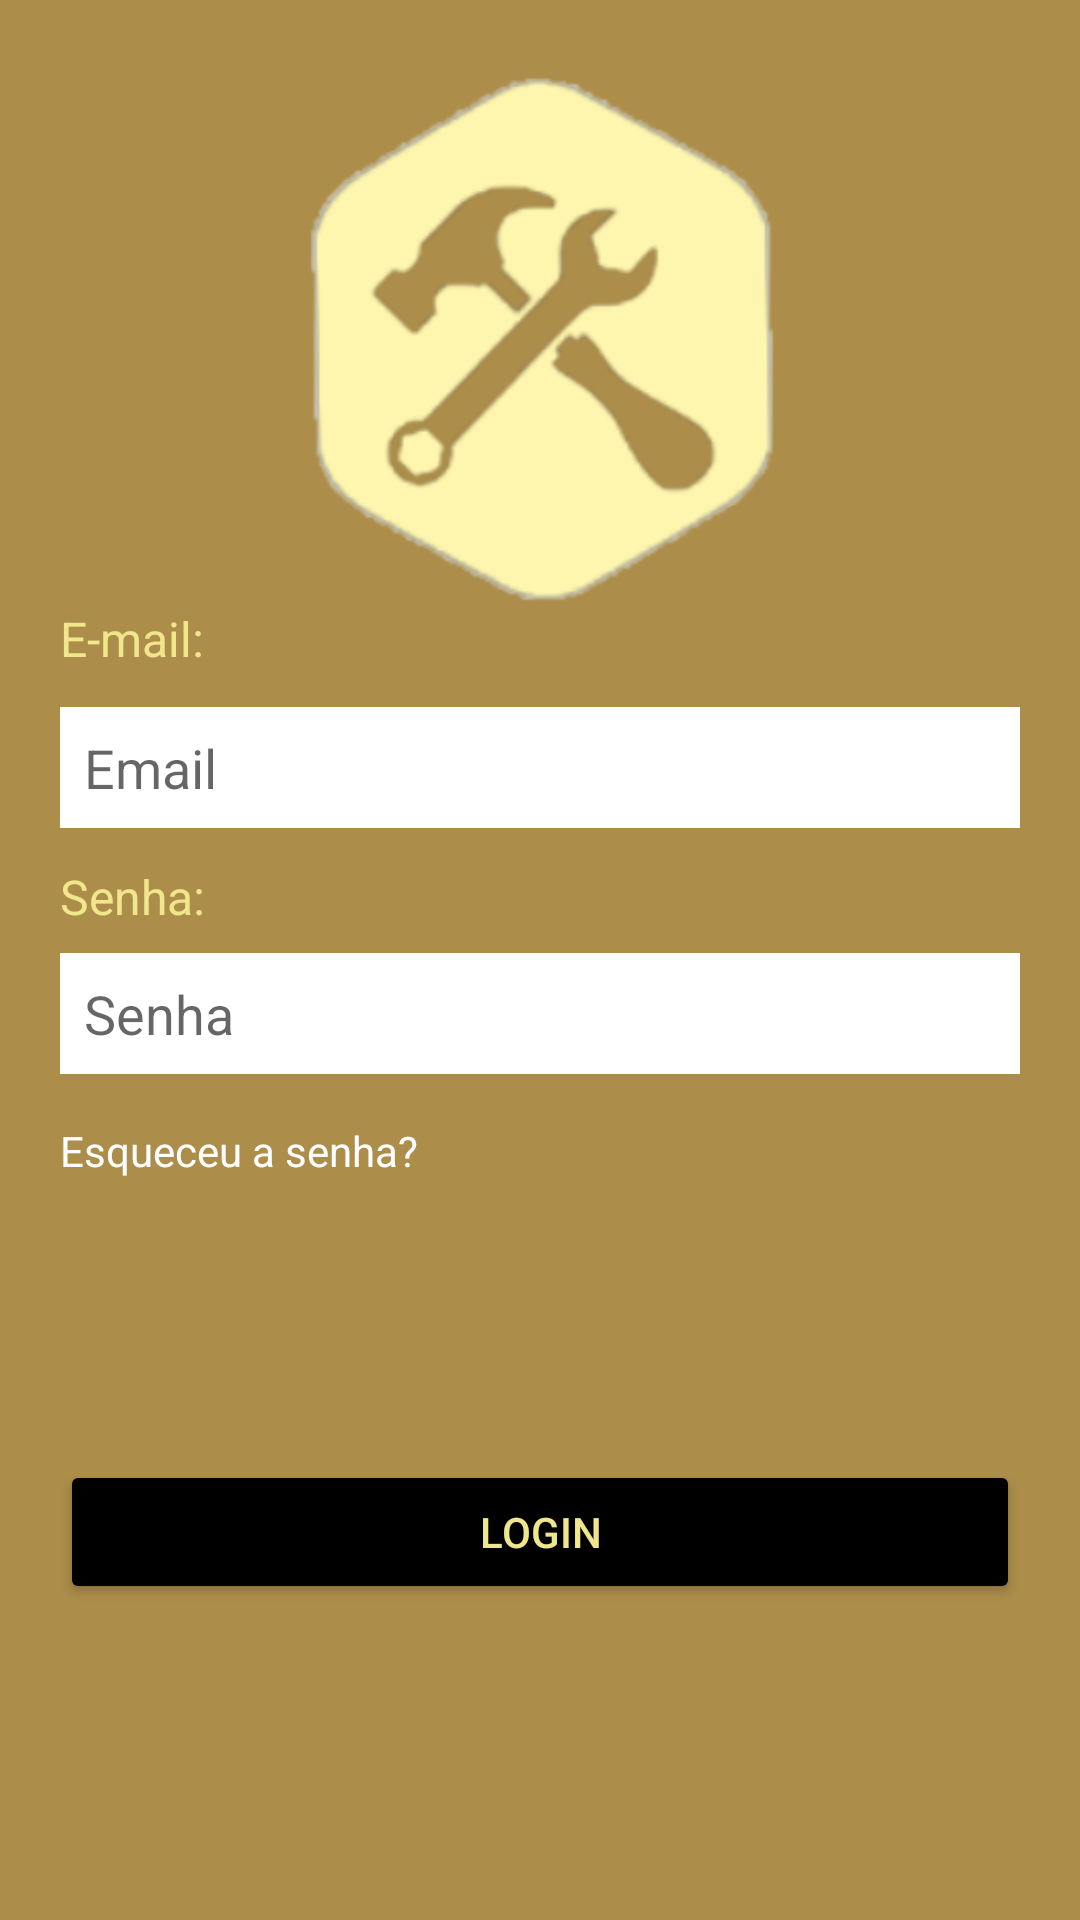

Reconstruct the res/layout file that produces this screen, plus the resources it refers to.
<!-- AndroidManifest.xml: application theme Theme.SoPerito -->
<!-- res/layout/activity_login.xml -->
<?xml version="1.0" encoding="utf-8"?>
<androidx.constraintlayout.widget.ConstraintLayout xmlns:android="http://schemas.android.com/apk/res/android"
    xmlns:app="http://schemas.android.com/apk/res-auto"
    xmlns:tools="http://schemas.android.com/tools"
    android:layout_width="match_parent"
    android:layout_height="match_parent"
    android:background="@color/marrom"
    android:padding="20dp"
    tools:context=".view.usuario.LoginActivity">

    <ImageView
        android:id="@+id/img_logo"
        android:layout_width="214dp"
        android:layout_height="182dp"
        android:src="@drawable/img_logo"
        app:layout_constraintEnd_toEndOf="parent"
        app:layout_constraintStart_toStartOf="parent"
        app:layout_constraintTop_toTopOf="parent" />

    <TextView
        android:id="@+id/text_email"
        android:layout_width="wrap_content"
        android:layout_height="wrap_content"
        android:text="E-mail:"
        android:textColor="@color/gold"
        android:textSize="16dp"
        app:layout_constraintTop_toBottomOf="@+id/img_logo"
        app:layout_constraintStart_toStartOf="parent"
        app:layout_constraintBottom_toTopOf="@id/edit_email"
        />

    <EditText
        android:id="@+id/edit_email"
        android:layout_width="0dp"
        android:layout_height="wrap_content"
        android:hint="Email"
        android:background="#fff"
        android:layout_marginTop="12sp"
        android:padding="8dp"
        app:layout_constraintTop_toBottomOf="@+id/text_email"
        app:layout_constraintStart_toStartOf="parent"
        app:layout_constraintEnd_toEndOf="parent"
        />

    <TextView
        android:id="@+id/text_senha"
        android:layout_width="wrap_content"
        android:layout_height="wrap_content"
        android:text="Senha:"
        android:textColor="@color/gold"
        android:textSize="16dp"
        android:layout_marginTop="12sp"
        app:layout_constraintTop_toBottomOf="@+id/edit_email"
        app:layout_constraintStart_toStartOf="parent"
        app:layout_constraintBottom_toTopOf="@id/edit_password"
        />

    <EditText
        android:id="@+id/edit_password"
        android:layout_width="0dp"
        android:layout_height="wrap_content"
        android:layout_marginTop="8dp"
        android:background="#fff"
        android:padding="8dp"
        android:hint="Senha"
        android:inputType="textPassword"
        app:layout_constraintTop_toBottomOf="@id/text_senha"
        app:layout_constraintStart_toStartOf="parent"
        app:layout_constraintEnd_toEndOf="parent"
        />

    <TextView
        android:id="@+id/text_fogot_password"
        android:layout_width="0dp"
        android:layout_height="wrap_content"
        android:layout_marginTop="16dp"
        app:layout_constraintTop_toBottomOf="@id/edit_password"
        app:layout_constraintStart_toStartOf="parent"
        android:textColor="@color/white"
        android:text="Esqueceu a senha?"
        android:gravity="center"
        />

    <Button
        android:id="@+id/button_login"
        android:layout_width="0dp"
        android:layout_height="wrap_content"
        android:text="login"
        android:textAllCaps="true"
        android:layout_marginTop="8dp"
        app:layout_constraintTop_toBottomOf="@id/text_fogot_password"
        app:layout_constraintStart_toStartOf="parent"
        app:layout_constraintEnd_toEndOf="parent"
        app:layout_constraintBottom_toBottomOf="parent"
        android:backgroundTint="@color/black"
        android:textColor="@color/gold"
        />

</androidx.constraintlayout.widget.ConstraintLayout>
<!-- resources referenced by this layout -->
<resources>
  <color name="black">#FF000000</color>
  <color name="gold">#F0E68C</color>
  <color name="marrom">#AC8D49</color>
  <color name="white">#FFFFFFFF</color>
  <!-- drawable img_logo: png bitmap (drawable, 32440 bytes) -->
  <style name="Theme.SoPerito" parent="Theme.MaterialComponents.DayNight.DarkActionBar">
          
          <item name="colorPrimary">@color/purple_500</item>
          <item name="colorPrimaryVariant">@color/purple_700</item>
          <item name="colorOnPrimary">@color/white</item>
          
          <item name="colorSecondary">@color/teal_200</item>
          <item name="colorSecondaryVariant">@color/teal_700</item>
          <item name="colorOnSecondary">@color/black</item>
          
          <item name="android:statusBarColor" tools:targetApi="l">?attr/colorPrimaryVariant</item>
          
      </style>
  <color name="purple_500">#FF6200EE</color>
  <color name="purple_700">#FF3700B3</color>
  <color name="teal_200">#FF03DAC5</color>
  <color name="teal_700">#FF018786</color>
</resources>
